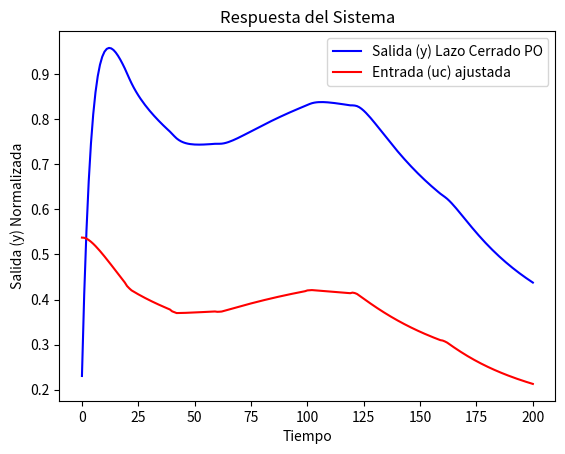

This figure's Python source:
import matplotlib.pyplot as plt
import numpy as np
import math

############################# Inicialización de la Función de Transferencia PO #############################

# Parámetros del sistema
k_Gs_PO = 2        # Ganancia
tao_Gs_PO = 7      # Constante de tiempo
delta_Gs_PO = 1.5  # Paso de tiempo
t = 0              # Tiempo inicial

# Inicialización de listas para almacenar resultados
z_PO_LS = []  # Salida del sistema (y) para graficación
tt = []       # Tiempo
uu = []       # Entrada (u)
uuc = []      # Escalones de control (uc)

#################################### Fin Inicialización Función de Transferencia PO ####################################


#################################### Inicialización del Regulador Tecnológico ####################################

# Inicialización de variables
xe = [0.0, 0.0, 0.0, 0.0]  # Errores de entrada
sp = 100  # Escalones o entradas del sistema
alfa1 = 0.1  # Parámetro de la rata de aprendizaje dinámica
nn = 0.1     # Parámetro adicional de la rata de aprendizaje dinámica
alfa = 10    # Valor inicial de la rata de aprendizaje dinámica
u = 0.0      # Inicialización de la variable de entrada (puede calcularse más adelante)
uc = 0.0     # Salida del controlador ajustada
y = 0        # Valor inicial de la salida

# Inicialización de pesos
we11 = we21 = we31 = we12 = we22 = we32 = we13 = we23 = we33 = 0.1  # Pesos de la capa oculta
v1 = v2 = v3 = 0.1  # Pesos de la salida

#################################### Fin Inicialización Regulador Tecnológico ####################################


#################################### Simulación del sistema ####################################
# Simulación hasta t = 200
while t <= 200:
    # Configuración de la entrada en función del tiempo
    if t >= 20: u = 40
    if t >= 40: u = 80
    if t >= 60: u = 100
    if t >= 100: u = 75
    if t >= 120: u = 25
    if t >= 160: u = 0

    # Normalización de la entrada
    umin, umax = 0, 100
    u = (u - umin) / (umax - umin)
    ey = u - y  # Cálculo del error actual
    
    # Actualización de los errores de entrada
    xe[3] = xe[2]  # Error trasanterior e(t-2)
    xe[2] = xe[1]  # Error anterior e(t-1)
    xe[1] = ey     # Error actual e(t)

    # Cálculo de la capa oculta
    he1 = 1 / (1 + math.exp(-(we11 * xe[1] + we21 * xe[2] + we31 * xe[3])))
    he2 = 1 / (1 + math.exp(-(we12 * xe[1] + we22 * xe[2] + we32 * xe[3])))
    he3 = 1 / (1 + math.exp(-(we13 * xe[1] + we23 * xe[2] + we33 * xe[3])))

    # Cálculo de la salida ajustada (uc)
    u1 = v1 * he1 + v2 * he2 + v3 * he3
    uc = 1 / (1 + math.exp(-u1))
    
    # Limitación de la salida ajustada
    uc = max(0.0, min(uc, 1.0))

    # Cálculo de S
    s = ey * uc * (1 - uc)
    s1, s2, s3 = s * v1 * he1 * (1 - he1), s * v2 * he2 * (1 - he2), s * v3 * he3 * (1 - he3)

    # Actualización de pesos de salida
    v1 += alfa * s * he1
    v2 += alfa * s * he2
    v3 += alfa * s * he3

    # Actualización de pesos de entrada
    we11 += alfa * s1 * xe[1]
    we12 += alfa * s2 * xe[1]
    we13 += alfa * s3 * xe[1]
    we21 += alfa * s1 * xe[2]
    we22 += alfa * s2 * xe[2]
    we23 += alfa * s3 * xe[2]
    we31 += alfa * s1 * xe[3]
    we32 += alfa * s2 * xe[3]
    we33 += alfa * s3 * xe[3]

    # Actualización de la rata de aprendizaje dinámica
    alfa = nn + alfa1 * abs(ey)

    #################################### Respuesta del sistema en lazo cerrado ####################################
    y = ((((uc * k_Gs_PO) - y) * delta_Gs_PO) / tao_Gs_PO) + y

    # Almacenar valores para graficar
    uuc.append(uc)  # Entrada ajustada
    uu.append(u)    # Entrada sin ajuste
    z_PO_LS.append(y)  # Salida del sistema
    tt.append(t)    # Tiempo
    t += 1          # Incremento del tiempo

#################################### Fin Simulación del sistema ####################################


#################################### Normalización para la graficación ####################################
# Normalización de las salidas y entradas para graficar
zmax, zmin = max(z_PO_LS), min(z_PO_LS)
umax, umin = max(uuc), min(uuc)

normu, normz = [], []
for i in range(len(z_PO_LS)):
    normz.append((z_PO_LS[i] - zmin) / (zmax - zmin))  # Normalizar salida
    normu.append((uuc[i] - umin) / (umax - umin))      # Normalizar entrada

#################################### Fin Normalización para graficar ####################################


#################################### Graficación de los resultados ####################################
plt.plot(tt, z_PO_LS, color="blue", label="Salida (y) Lazo Cerrado PO")
plt.plot(tt, uuc, color="red", label="Entrada (uc) ajustada")
plt.title("Respuesta del Sistema")
plt.xlabel("Tiempo")
plt.ylabel("Salida (y) Normalizada")
plt.legend()
plt.show()

# Guardar la matriz con entrada y salida
planta = np.transpose([uuc, z_PO_LS])

#################################### Fin del código ####################################
